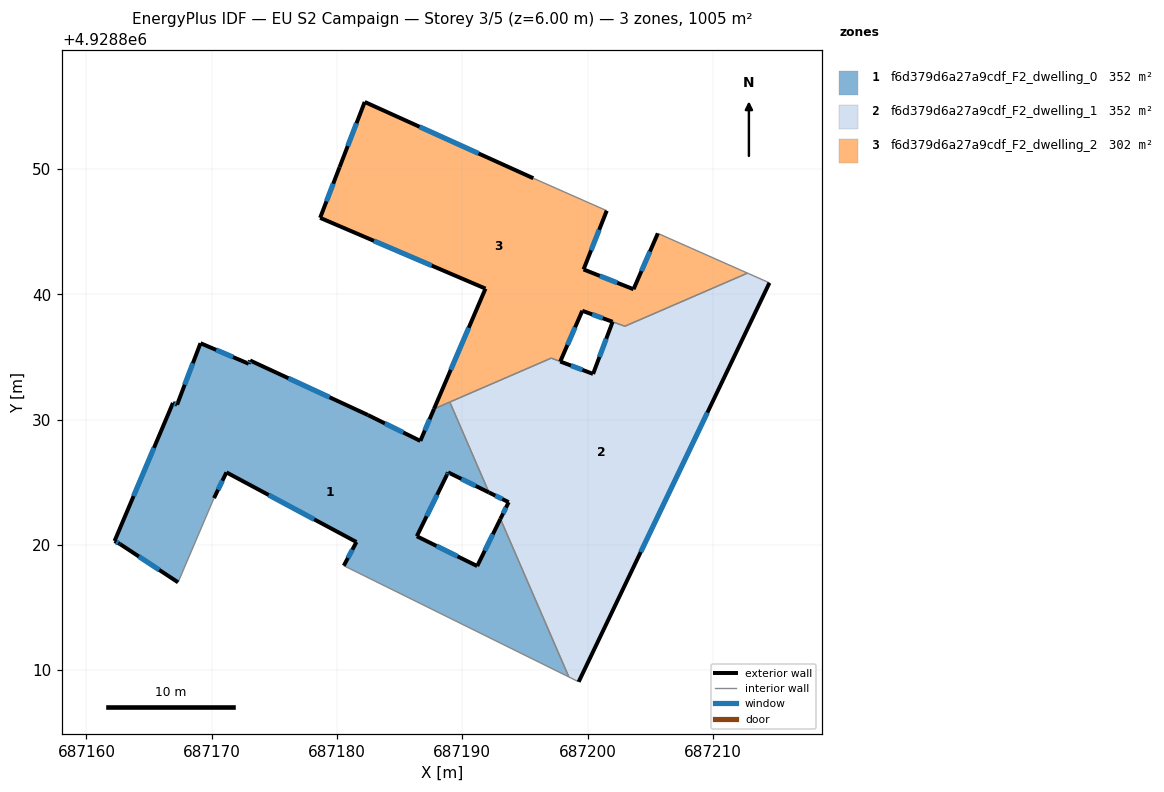
=== STOREY PLAN SPEC (per zone: floor XY polygon, exterior-wall plan segments, windows/doors) ===
zone 1: f6d379d6a27a9cdf_F2_dwelling_0  (351.7 m²)
  floor: (687189.01, 4928831.40) (687192.13, 4928824.18) (687188.87, 4928825.79) (687188.78, 4928825.59) (687186.37, 4928820.69) (687191.19, 4928818.31) (687193.05, 4928822.07) (687198.51, 4928809.46) (687180.54, 4928818.34) (687181.55, 4928820.23) (687171.17, 4928825.79) (687170.18, 4928823.74) (687167.31, 4928817.01) (687162.67, 4928820.07) (687162.24, 4928820.31) (687166.90, 4928831.33) (687167.23, 4928831.19) (687169.10, 4928836.10) (687172.95, 4928834.46) (687173.06, 4928834.72) (687182.46, 4928830.37) (687186.65, 4928828.30) (687187.75, 4928830.86)
  exterior wall: (687170.18, 4928823.74) – (687171.17, 4928825.79)  [2.3 m]
    window: (687170.51, 4928824.41) – (687170.85, 4928825.12)  [0.8 m²]
  exterior wall: (687162.67, 4928820.07) – (687167.31, 4928817.01)  [5.6 m]
    window: (687164.18, 4928819.08) – (687165.80, 4928818.01)  [2.0 m²]
  exterior wall: (687162.24, 4928820.31) – (687162.67, 4928820.07)  [0.5 m]
    window: (687162.38, 4928820.23) – (687162.53, 4928820.15)  [0.2 m²]
  exterior wall: (687166.90, 4928831.33) – (687162.24, 4928820.31)  [12.0 m]
    window: (687165.39, 4928827.75) – (687163.76, 4928823.89)  [4.4 m²]
  exterior wall: (687167.23, 4928831.19) – (687166.90, 4928831.33)  [0.4 m]
    window: (687167.13, 4928831.24) – (687167.01, 4928831.28)  [0.1 m²]
  exterior wall: (687169.10, 4928836.10) – (687167.23, 4928831.19)  [5.3 m]
    window: (687168.50, 4928834.50) – (687167.84, 4928832.79)  [1.9 m²]
  exterior wall: (687172.95, 4928834.46) – (687169.10, 4928836.10)  [4.2 m]
    window: (687171.70, 4928834.99) – (687170.36, 4928835.57)  [1.5 m²]
  exterior wall: (687173.06, 4928834.72) – (687172.95, 4928834.46)  [0.3 m]
    window: (687173.03, 4928834.64) – (687172.99, 4928834.54)  [0.1 m²]
  exterior wall: (687182.46, 4928830.37) – (687173.06, 4928834.72)  [10.4 m]
    window: (687179.41, 4928831.78) – (687176.12, 4928833.31)  [3.8 m²]
  exterior wall: (687186.65, 4928828.30) – (687182.46, 4928830.37)  [4.7 m]
    window: (687185.29, 4928828.97) – (687183.83, 4928829.70)  [1.7 m²]
  exterior wall: (687187.75, 4928830.86) – (687186.65, 4928828.30)  [2.8 m]
    window: (687187.39, 4928830.02) – (687187.01, 4928829.13)  [1.0 m²]
  exterior wall: (687188.87, 4928825.79) – (687192.13, 4928824.18)  [3.6 m]
    window: (687189.93, 4928825.27) – (687191.07, 4928824.71)  [1.3 m²]
  exterior wall: (687188.78, 4928825.59) – (687188.87, 4928825.79)  [0.2 m]
    window: (687188.81, 4928825.66) – (687188.84, 4928825.73)  [0.1 m²]
  exterior wall: (687186.37, 4928820.69) – (687188.78, 4928825.59)  [5.5 m]
    window: (687187.15, 4928822.28) – (687187.99, 4928824.00)  [2.0 m²]
  exterior wall: (687191.19, 4928818.31) – (687186.37, 4928820.69)  [5.4 m]
    window: (687189.63, 4928819.08) – (687187.94, 4928819.92)  [2.0 m²]
  exterior wall: (687193.05, 4928822.07) – (687191.19, 4928818.31)  [4.2 m]
    window: (687192.44, 4928820.85) – (687191.80, 4928819.53)  [1.5 m²]
  exterior wall: (687181.55, 4928820.23) – (687180.54, 4928818.34)  [2.1 m]
    window: (687181.23, 4928819.62) – (687180.87, 4928818.95)  [0.8 m²]
  exterior wall: (687171.17, 4928825.79) – (687181.55, 4928820.23)  [11.8 m]
    window: (687174.55, 4928823.98) – (687178.18, 4928822.04)  [4.3 m²]
  interior walls: 5
zone 2: f6d379d6a27a9cdf_F2_dwelling_1  (351.9 m²)
  floor: (687214.52, 4928840.92) (687199.29, 4928809.07) (687198.51, 4928809.46) (687193.05, 4928822.07) (687193.70, 4928823.41) (687192.13, 4928824.18) (687189.01, 4928831.40) (687197.11, 4928834.91) (687200.44, 4928833.65) (687202.00, 4928837.81) (687202.98, 4928837.45) (687212.77, 4928841.70)
  exterior wall: (687199.29, 4928809.07) – (687214.52, 4928840.92)  [35.3 m]
    window: (687204.25, 4928819.43) – (687209.57, 4928830.56)  [12.9 m²]
  exterior wall: (687193.70, 4928823.41) – (687193.05, 4928822.07)  [1.5 m]
    window: (687193.49, 4928822.98) – (687193.26, 4928822.51)  [0.5 m²]
  exterior wall: (687192.13, 4928824.18) – (687193.70, 4928823.41)  [1.8 m]
    window: (687192.64, 4928823.93) – (687193.19, 4928823.66)  [0.6 m²]
  exterior wall: (687202.00, 4928837.81) – (687200.44, 4928833.65)  [4.4 m]
    window: (687201.50, 4928836.46) – (687200.95, 4928835.00)  [1.6 m²]
  exterior wall: (687200.44, 4928833.65) – (687197.82, 4928834.64)  [2.8 m]
    window: (687199.59, 4928833.97) – (687198.68, 4928834.32)  [1.0 m²]
  interior walls: 8
zone 3: f6d379d6a27a9cdf_F2_dwelling_2  (301.8 m²)
  floor: (687205.61, 4928844.87) (687212.77, 4928841.70) (687202.98, 4928837.45) (687199.58, 4928838.69) (687197.82, 4928834.64) (687197.11, 4928834.91) (687187.75, 4928830.86) (687191.85, 4928840.46) (687178.65, 4928846.11) (687180.20, 4928850.15) (687182.21, 4928855.36) (687195.67, 4928849.27) (687201.53, 4928846.68) (687199.68, 4928841.99) (687203.67, 4928840.41)
  exterior wall: (687197.82, 4928834.64) – (687199.58, 4928838.69)  [4.4 m]
    window: (687198.40, 4928835.96) – (687199.01, 4928837.37)  [1.6 m²]
  exterior wall: (687191.85, 4928840.46) – (687187.75, 4928830.86)  [10.4 m]
    window: (687190.52, 4928837.34) – (687189.08, 4928833.98)  [3.8 m²]
  exterior wall: (687178.65, 4928846.11) – (687191.85, 4928840.46)  [14.4 m]
    window: (687182.95, 4928844.27) – (687187.56, 4928842.30)  [5.3 m²]
  exterior wall: (687180.20, 4928850.15) – (687178.65, 4928846.11)  [4.3 m]
    window: (687179.70, 4928848.84) – (687179.16, 4928847.42)  [1.6 m²]
  exterior wall: (687182.21, 4928855.36) – (687180.20, 4928850.15)  [5.6 m]
    window: (687181.56, 4928853.66) – (687180.86, 4928851.84)  [2.0 m²]
  exterior wall: (687195.67, 4928849.27) – (687182.21, 4928855.36)  [14.8 m]
    window: (687191.30, 4928851.25) – (687186.59, 4928853.38)  [5.4 m²]
  exterior wall: (687199.68, 4928841.99) – (687201.53, 4928846.68)  [5.0 m]
    window: (687200.28, 4928843.51) – (687200.93, 4928845.15)  [1.8 m²]
  exterior wall: (687203.67, 4928840.41) – (687199.68, 4928841.99)  [4.3 m]
    window: (687202.38, 4928840.92) – (687200.98, 4928841.48)  [1.6 m²]
  exterior wall: (687205.61, 4928844.87) – (687203.67, 4928840.41)  [4.9 m]
    window: (687204.98, 4928843.42) – (687204.30, 4928841.86)  [1.8 m²]
  exterior wall: (687199.58, 4928838.69) – (687202.00, 4928837.81)  [2.6 m]
    window: (687200.37, 4928838.40) – (687201.22, 4928838.10)  [0.9 m²]
  interior walls: 7

=== DERIVED (storey summary) ===
Building: EU S2 Campaign
Storey: 3 of 5  (floor level z = 6.00 m)
Storey gross floor area: 1005.4 m²
Zones on this storey: 3
  - f6d379d6a27a9cdf_F2_dwelling_0: floor 351.7 m²; exterior wall 81.0 m (242.9 m²); 18 window(s) 29.7 m²; WWR 12.2%
  - f6d379d6a27a9cdf_F2_dwelling_1: floor 351.9 m²; exterior wall 45.8 m (137.4 m²); 5 window(s) 16.8 m²; WWR 12.2%
  - f6d379d6a27a9cdf_F2_dwelling_2: floor 301.8 m²; exterior wall 70.7 m (212.0 m²); 10 window(s) 25.9 m²; WWR 12.2%
Zone adjacency (shared interzone walls):
  - f6d379d6a27a9cdf_F2_dwelling_0 ↔ f6d379d6a27a9cdf_F2_dwelling_1
  - f6d379d6a27a9cdf_F2_dwelling_0 ↔ f6d379d6a27a9cdf_F2_dwelling_2
  - f6d379d6a27a9cdf_F2_dwelling_1 ↔ f6d379d6a27a9cdf_F2_dwelling_2